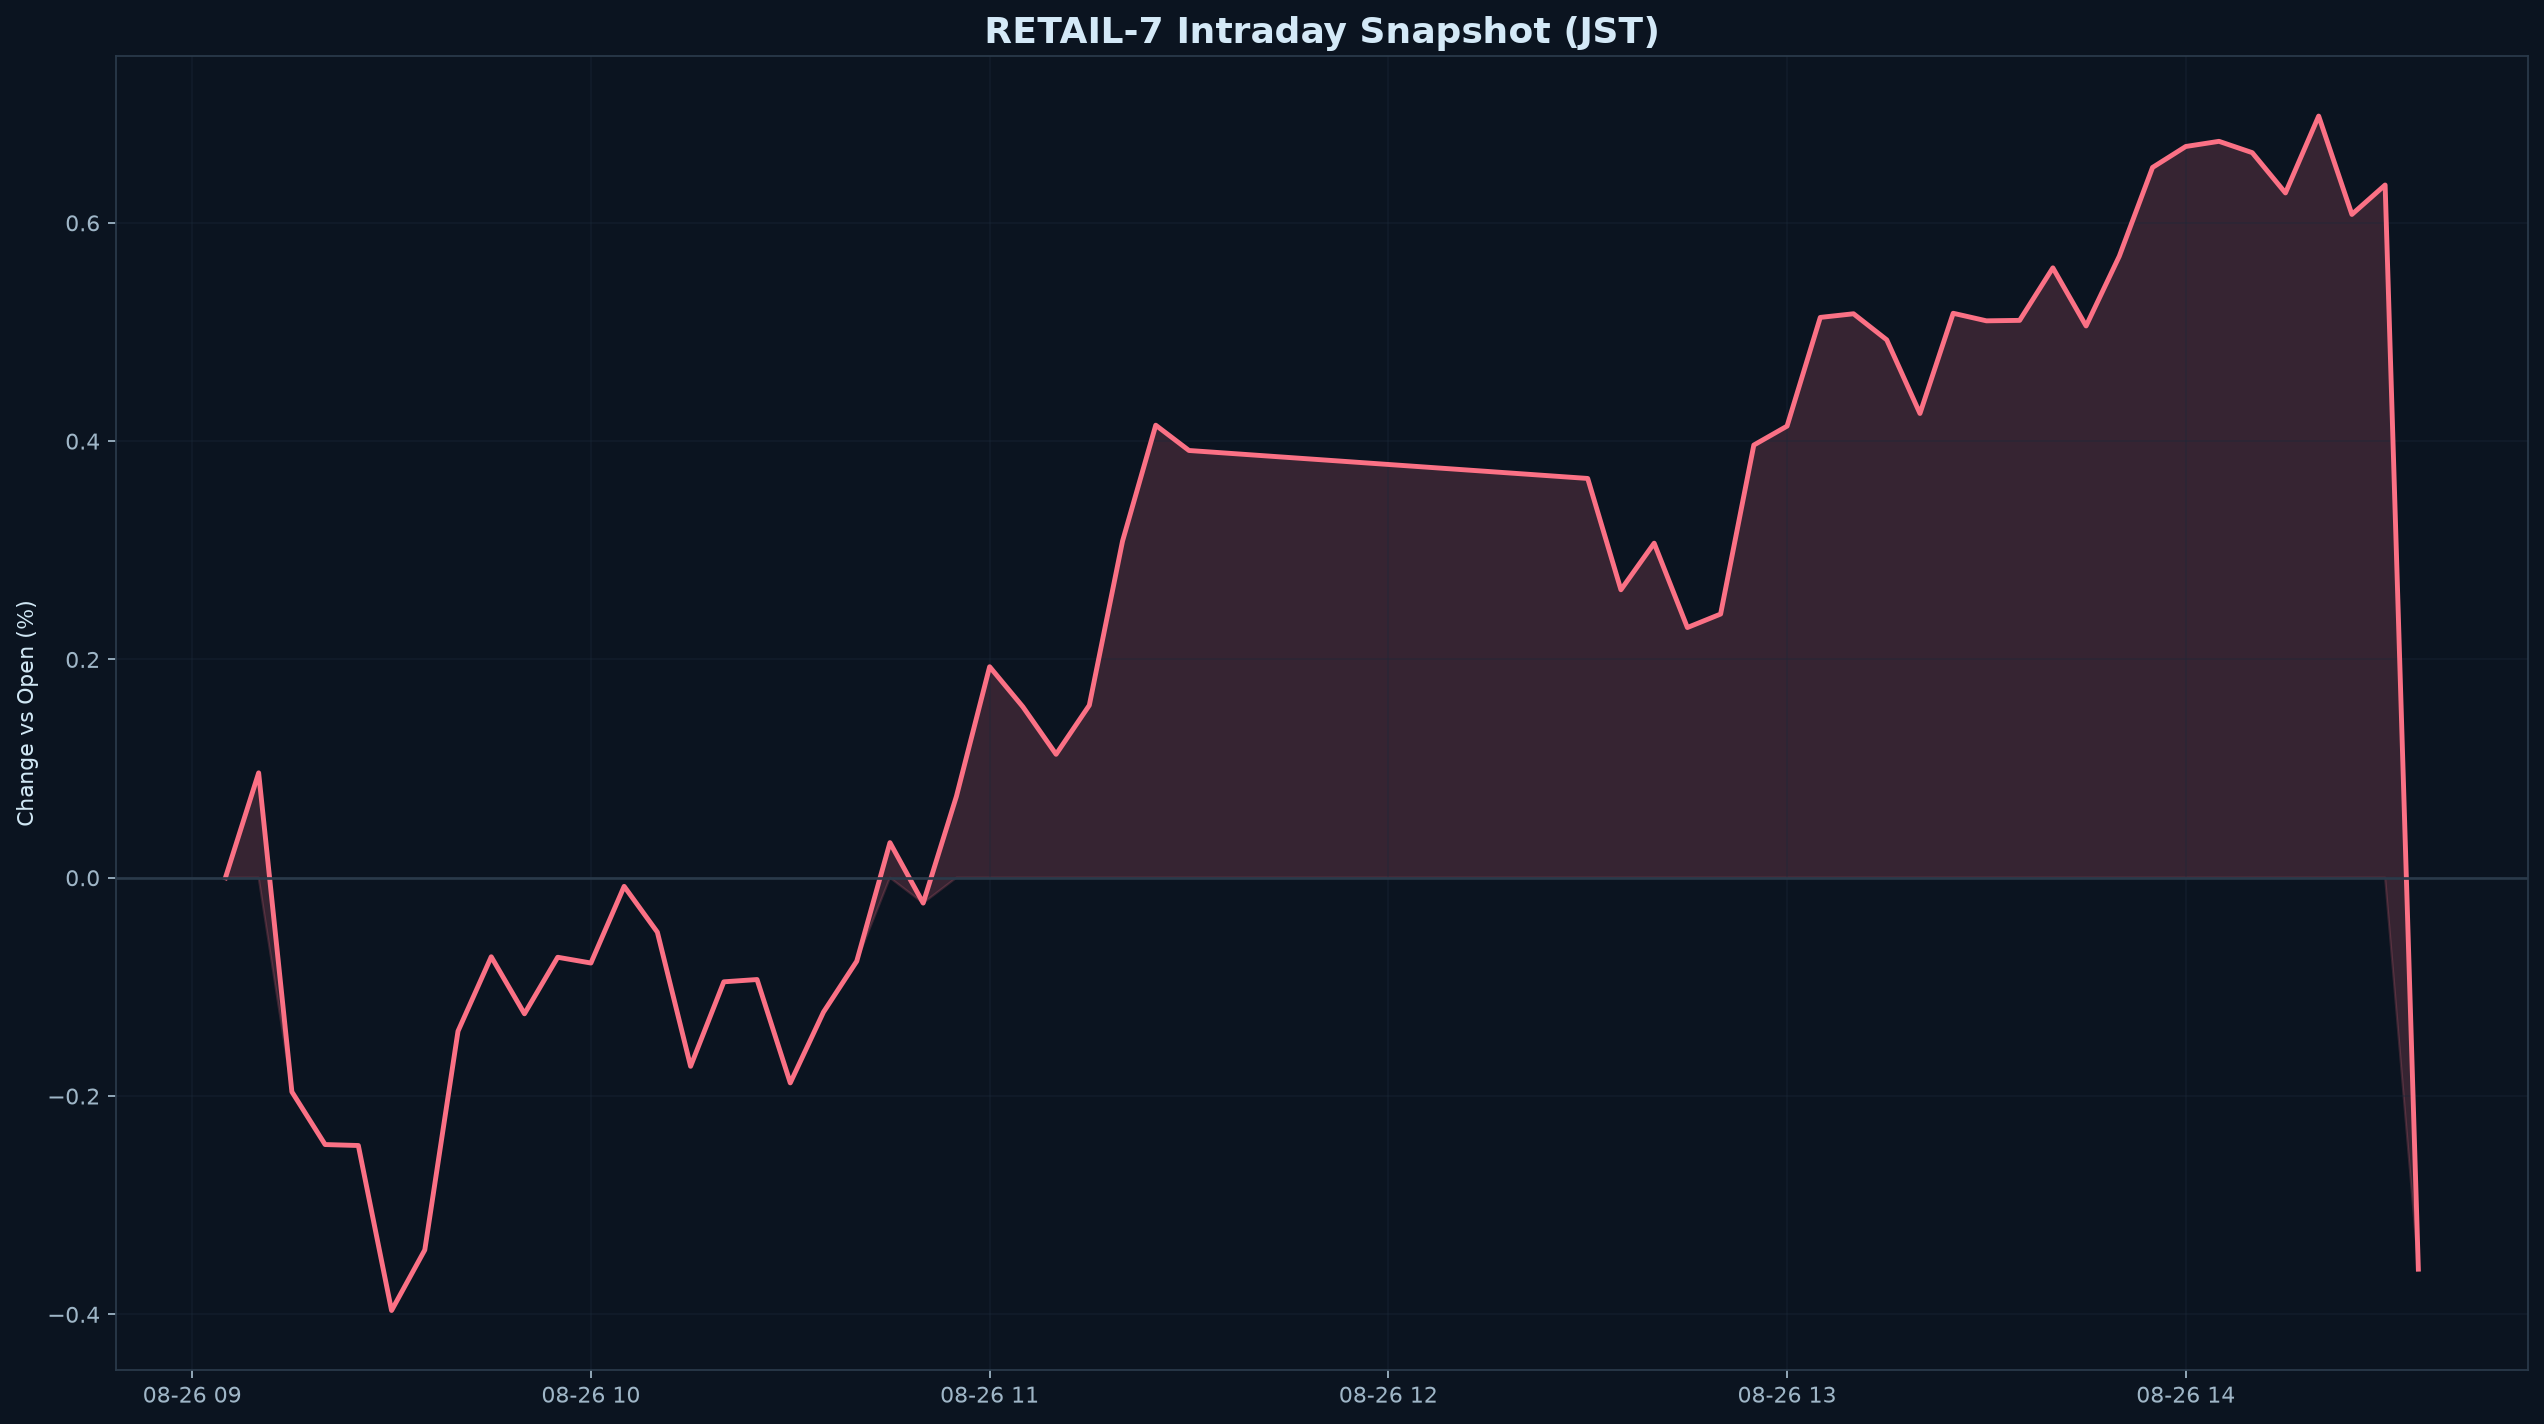

Values plotted in this chart, from the file beside it:
datetime_jst, pct
2026-08-26 09:05:00+09:00, 0.000000
2026-08-26 09:10:00+09:00, 0.09611
2026-08-26 09:15:00+09:00, -0.1961
2026-08-26 09:20:00+09:00, -0.2444
2026-08-26 09:25:00+09:00, -0.2453
2026-08-26 09:30:00+09:00, -0.3965
2026-08-26 09:35:00+09:00, -0.341
2026-08-26 09:40:00+09:00, -0.1406
2026-08-26 09:45:00+09:00, -0.07239
2026-08-26 09:50:00+09:00, -0.1246
2026-08-26 09:55:00+09:00, -0.07284
2026-08-26 10:00:00+09:00, -0.07812
2026-08-26 10:05:00+09:00, -0.007895
2026-08-26 10:10:00+09:00, -0.04987
2026-08-26 10:15:00+09:00, -0.1727
2026-08-26 10:20:00+09:00, -0.09534
2026-08-26 10:25:00+09:00, -0.09325
2026-08-26 10:30:00+09:00, -0.188
2026-08-26 10:35:00+09:00, -0.1231
2026-08-26 10:40:00+09:00, -0.07648
2026-08-26 10:45:00+09:00, 0.03218
2026-08-26 10:50:00+09:00, -0.02322
2026-08-26 10:55:00+09:00, 0.07452
2026-08-26 11:00:00+09:00, 0.1933
2026-08-26 11:05:00+09:00, 0.1566
2026-08-26 11:10:00+09:00, 0.1131
2026-08-26 11:15:00+09:00, 0.158
2026-08-26 11:20:00+09:00, 0.3084
2026-08-26 11:25:00+09:00, 0.4146
2026-08-26 11:30:00+09:00, 0.3914
2026-08-26 12:30:00+09:00, 0.3658
2026-08-26 12:35:00+09:00, 0.2638
2026-08-26 12:40:00+09:00, 0.3065
2026-08-26 12:45:00+09:00, 0.2292
2026-08-26 12:50:00+09:00, 0.2416
2026-08-26 12:55:00+09:00, 0.3964
2026-08-26 13:00:00+09:00, 0.4138
2026-08-26 13:05:00+09:00, 0.5134
2026-08-26 13:10:00+09:00, 0.5167
2026-08-26 13:15:00+09:00, 0.4928
2026-08-26 13:20:00+09:00, 0.4253
2026-08-26 13:25:00+09:00, 0.5172
2026-08-26 13:30:00+09:00, 0.5102
2026-08-26 13:35:00+09:00, 0.5106
2026-08-26 13:40:00+09:00, 0.5588
2026-08-26 13:45:00+09:00, 0.5055
2026-08-26 13:50:00+09:00, 0.5695
2026-08-26 13:55:00+09:00, 0.6507
2026-08-26 14:00:00+09:00, 0.67
2026-08-26 14:05:00+09:00, 0.6747
2026-08-26 14:10:00+09:00, 0.6643
2026-08-26 14:15:00+09:00, 0.6274
2026-08-26 14:20:00+09:00, 0.6978
2026-08-26 14:25:00+09:00, 0.6077
2026-08-26 14:30:00+09:00, 0.6347
2026-08-26 14:35:00+09:00, -0.3586
